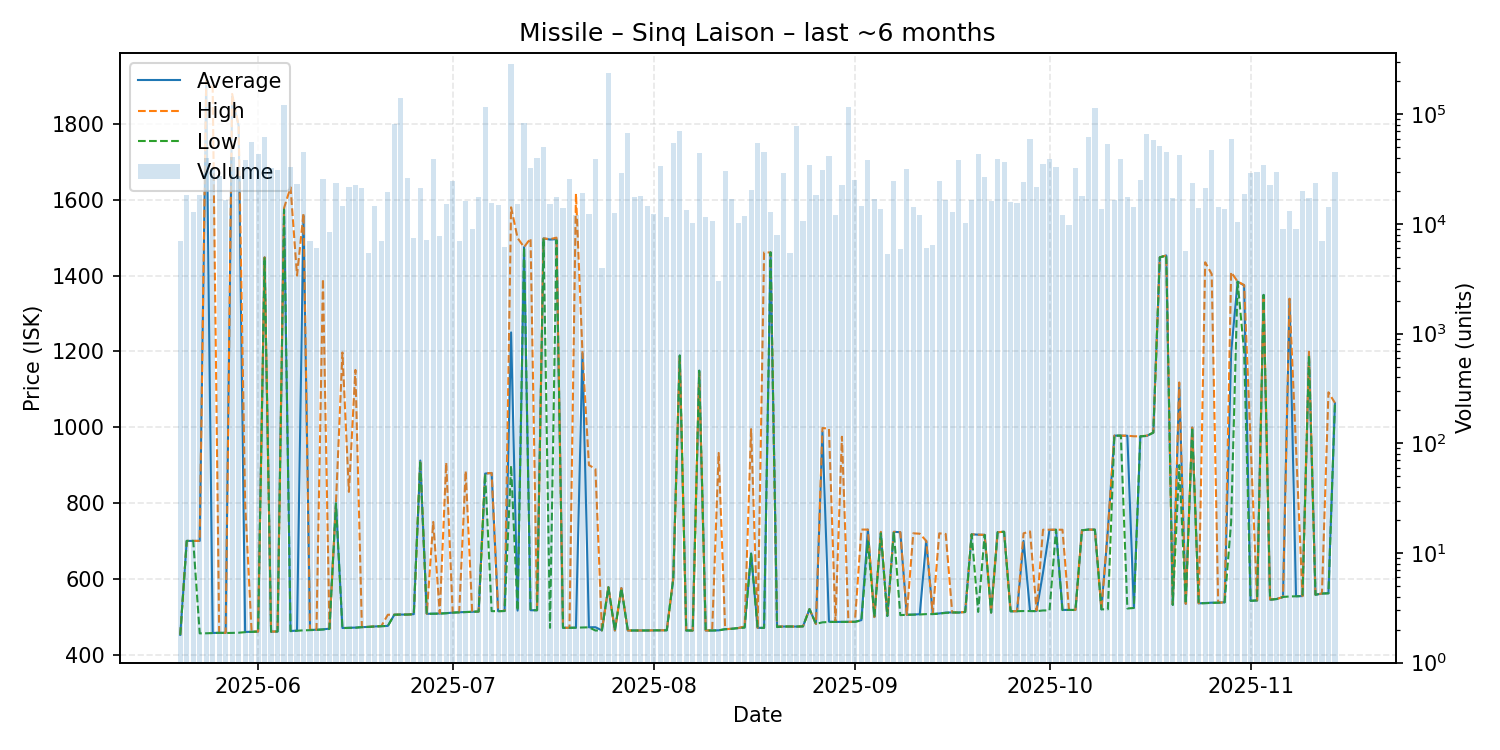

Data behind this chart, as committed beside it:
date, average, highest, lowest, order_count, volume
2025-05-20, 452.1, 452.1, 452.1, 5, 7000
2025-05-21, 700.0, 700.0, 700.0, 10, 18428
2025-05-22, 700.0, 700.0, 700.0, 7, 12996
2025-05-23, 700.0, 700.0, 456.1, 11, 18509
2025-05-24, 1913, 1914, 456.3, 19, 40058
2025-05-25, 457.2, 1895, 457.0, 18, 31475
2025-05-26, 457.5, 457.5, 457.5, 13, 27364
2025-05-27, 457.4, 457.5, 457.1, 14, 16572
2025-05-28, 1872, 1879, 457.3, 20, 40686
2025-05-29, 1795, 1795, 457.8, 18, 27180
2025-05-30, 459.8, 800.0, 459.3, 21, 38437
2025-05-31, 460.4, 460.6, 460.0, 24, 55602
2025-06-01, 460.8, 460.8, 460.8, 19, 43135
2025-06-02, 1448, 1448, 1448, 18, 62300
2025-06-03, 460.7, 460.8, 460.4, 12, 32487
2025-06-04, 461.0, 461.0, 461.0, 11, 31051
2025-06-05, 1574, 1578, 1574, 31, 120700
2025-06-06, 462.4, 1633, 461.9, 16, 33428
2025-06-07, 463.3, 1400, 463.1, 18, 23126
2025-06-08, 1558, 1564, 464.1, 23, 45232
2025-06-09, 465.1, 465.2, 464.5, 6, 7000
2025-06-10, 465.6, 465.6, 465.5, 6, 6000
2025-06-11, 466.6, 1391, 466.3, 18, 25739
2025-06-12, 468.6, 468.7, 467.8, 8, 8450
2025-06-13, 798.9, 798.9, 798.9, 17, 23923
2025-06-14, 470.3, 1197, 469.8, 16, 14575
2025-06-15, 470.8, 829.3, 470.6, 11, 21700
2025-06-16, 471.3, 1151, 470.9, 19, 22658
2025-06-17, 472.5, 472.5, 472.5, 10, 21549
2025-06-18, 473.1, 473.4, 473.1, 5, 5500
2025-06-19, 474.3, 474.5, 474.2, 12, 14550
2025-06-20, 475.0, 475.3, 474.9, 6, 6967
2025-06-21, 475.8, 505.2, 475.7, 14, 19551
2025-06-22, 505.3, 505.3, 505.3, 26, 82048
2025-06-23, 505.7, 505.7, 505.7, 23, 140437
2025-06-24, 505.7, 505.7, 505.7, 13, 26043
2025-06-25, 506.7, 506.7, 506.6, 6, 7500
2025-06-26, 912.0, 912.0, 912.0, 10, 21455
2025-06-27, 507.6, 507.6, 507.6, 6, 7093
2025-06-28, 508.0, 750.0, 508.0, 21, 39008
2025-06-29, 508.4, 509.0, 508.1, 7, 7792
2025-06-30, 509.4, 906.3, 509.1, 8, 15360
2025-07-01, 510.8, 511.1, 510.7, 15, 24883
2025-07-02, 511.8, 511.9, 511.4, 7, 6967
2025-07-03, 512.3, 884.6, 512.1, 11, 16300
2025-07-04, 513.0, 513, 513, 7, 9000
2025-07-05, 513.7, 513.7, 513.7, 9, 17500
2025-07-06, 877.6, 877.9, 877.6, 20, 117040
2025-07-07, 879.1, 879.2, 514.7, 10, 15500
2025-07-08, 514.7, 514.7, 514.7, 9, 15000
2025-07-09, 515.2, 515.3, 515.0, 7, 6140
2025-07-10, 1250, 1580, 898.7, 38, 289176
2025-07-11, 516.1, 1499, 516.1, 13, 15297
2025-07-12, 1475, 1475, 1475, 16, 83557
2025-07-13, 517.1, 1498, 517.0, 19, 32547
2025-07-14, 517.1, 517.1, 517.1, 12, 39967
2025-07-15, 1498, 1498, 1498, 17, 50138
2025-07-16, 1495, 1496, 470.6, 12, 15120
2025-07-17, 1496, 1500, 1493, 10, 17740
2025-07-18, 470.8, 470.8, 470.8, 9, 13881
... 119 more rows
